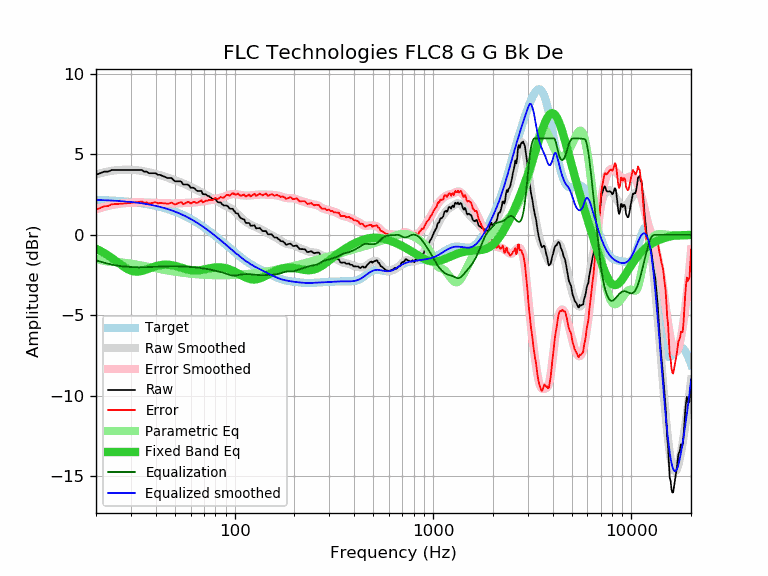

The data file committed next to this chart (first rows):
frequency, raw, error, smoothed, error_smoothed, equalization, parametric_eq, equalized_raw, equalized_smoothed, target
20, 3.73, 1.56, 3.76, 1.58, -1.58, -0.87, 2.15, 2.17, 2.17
21, 3.83, 1.67, 3.83, 1.67, -1.67, -1.00, 2.17, 2.16, 2.16
22, 3.93, 1.78, 3.89, 1.74, -1.74, -1.13, 2.19, 2.15, 2.15
23, 3.93, 1.79, 3.94, 1.80, -1.80, -1.28, 2.13, 2.14, 2.14
24, 4.03, 1.90, 3.98, 1.85, -1.85, -1.44, 2.18, 2.13, 2.13
25, 4.03, 1.91, 4.01, 1.89, -1.89, -1.60, 2.14, 2.12, 2.12
26, 4.03, 1.92, 4.03, 1.93, -1.93, -1.76, 2.10, 2.11, 2.11
27, 4.03, 1.94, 4.05, 1.95, -1.95, -1.91, 2.08, 2.09, 2.09
28, 4.03, 1.95, 4.05, 1.97, -1.97, -2.04, 2.06, 2.08, 2.08
29, 4.03, 1.97, 4.05, 1.99, -1.99, -2.14, 2.04, 2.06, 2.06
30, 4.03, 1.99, 4.05, 2.00, -2.00, -2.22, 2.03, 2.04, 2.04
31, 4.03, 2.01, 4.04, 2.01, -2.01, -2.27, 2.02, 2.02, 2.02
32, 4.03, 2.03, 4.02, 2.02, -2.02, -2.29, 2.01, 2.00, 2.00
33, 4.03, 2.05, 4.00, 2.02, -2.02, -2.28, 2.01, 1.98, 1.98
34, 4.03, 2.07, 3.98, 2.02, -2.02, -2.25, 2.01, 1.96, 1.96
35, 3.93, 1.99, 3.95, 2.02, -2.02, -2.21, 1.92, 1.94, 1.94
36, 3.93, 2.02, 3.92, 2.01, -2.01, -2.16, 1.92, 1.91, 1.91
37, 3.83, 1.94, 3.89, 2.00, -2.00, -2.10, 1.83, 1.89, 1.89
38, 3.83, 1.97, 3.86, 2.00, -2.00, -2.05, 1.84, 1.86, 1.86
39, 3.83, 2.00, 3.82, 1.99, -1.99, -2.00, 1.84, 1.83, 1.83
40, 3.83, 2.03, 3.79, 1.98, -1.98, -1.95, 1.85, 1.80, 1.80
41, 3.73, 1.96, 3.75, 1.98, -1.98, -1.92, 1.75, 1.77, 1.77
42, 3.73, 1.99, 3.71, 1.97, -1.97, -1.89, 1.76, 1.74, 1.74
43, 3.68, 1.97, 3.68, 1.97, -1.97, -1.87, 1.71, 1.71, 1.71
44, 3.63, 1.96, 3.64, 1.96, -1.96, -1.86, 1.67, 1.67, 1.67
45, 3.59, 1.95, 3.60, 1.96, -1.96, -1.86, 1.63, 1.64, 1.64
46, 3.53, 1.93, 3.56, 1.96, -1.96, -1.86, 1.58, 1.60, 1.60
47, 3.53, 1.97, 3.52, 1.95, -1.95, -1.87, 1.58, 1.56, 1.56
48, 3.53, 2.00, 3.48, 1.95, -1.95, -1.88, 1.58, 1.53, 1.53
49, 3.43, 1.94, 3.43, 1.95, -1.95, -1.90, 1.48, 1.49, 1.49
50, 3.33, 1.89, 3.40, 1.95, -1.95, -1.93, 1.38, 1.45, 1.45
51, 3.33, 1.93, 3.36, 1.95, -1.95, -1.96, 1.38, 1.40, 1.40
52, 3.33, 1.97, 3.32, 1.96, -1.96, -1.99, 1.37, 1.36, 1.36
53, 3.33, 2.01, 3.28, 1.96, -1.96, -2.02, 1.37, 1.32, 1.32
54, 3.29, 2.02, 3.24, 1.97, -1.97, -2.05, 1.32, 1.27, 1.27
55, 3.13, 1.90, 3.20, 1.98, -1.98, -2.08, 1.16, 1.23, 1.23
56, 3.13, 1.95, 3.16, 1.98, -1.98, -2.11, 1.15, 1.18, 1.18
57, 3.13, 2.00, 3.12, 1.99, -1.99, -2.14, 1.14, 1.13, 1.13
58, 3.13, 2.04, 3.08, 1.99, -1.99, -2.16, 1.14, 1.09, 1.09
59, 3.06, 2.02, 3.03, 2.00, -2.00, -2.18, 1.07, 1.04, 1.04
60, 2.93, 1.94, 2.99, 2.00, -2.00, -2.20, 0.93, 0.99, 0.99
61, 2.93, 1.99, 2.94, 2.00, -2.00, -2.21, 0.93, 0.94, 0.94
62, 2.93, 2.04, 2.90, 2.01, -2.01, -2.22, 0.92, 0.89, 0.89
63, 2.87, 2.03, 2.85, 2.02, -2.02, -2.22, 0.85, 0.84, 0.84
64, 2.77, 1.99, 2.81, 2.03, -2.03, -2.22, 0.74, 0.78, 0.78
65, 2.73, 2.00, 2.77, 2.04, -2.04, -2.22, 0.69, 0.73, 0.73
66, 2.73, 2.05, 2.73, 2.05, -2.05, -2.21, 0.68, 0.68, 0.68
67, 2.73, 2.10, 2.69, 2.06, -2.06, -2.20, 0.67, 0.63, 0.63
68, 2.73, 2.16, 2.65, 2.07, -2.07, -2.19, 0.66, 0.57, 0.57
69, 2.54, 2.02, 2.60, 2.08, -2.08, -2.17, 0.46, 0.52, 0.52
70, 2.52, 2.05, 2.56, 2.09, -2.09, -2.16, 0.43, 0.47, 0.47
71, 2.52, 2.11, 2.52, 2.10, -2.10, -2.14, 0.42, 0.41, 0.41
72, 2.49, 2.13, 2.48, 2.12, -2.12, -2.12, 0.37, 0.36, 0.36
73, 2.42, 2.12, 2.43, 2.13, -2.13, -2.11, 0.29, 0.30, 0.30
74, 2.42, 2.17, 2.39, 2.14, -2.14, -2.09, 0.28, 0.25, 0.25
75, 2.35, 2.16, 2.35, 2.16, -2.16, -2.08, 0.19, 0.20, 0.20
76, 2.32, 2.18, 2.32, 2.17, -2.17, -2.06, 0.15, 0.14, 0.14
77, 2.24, 2.15, 2.28, 2.19, -2.19, -2.05, 0.05, 0.09, 0.09
78, 2.22, 2.19, 2.24, 2.21, -2.21, -2.04, 0.01, 0.03, 0.03
79, 2.22, 2.24, 2.20, 2.22, -2.22, -2.03, -0.00, -0.02, -0.02
... 553 more rows
